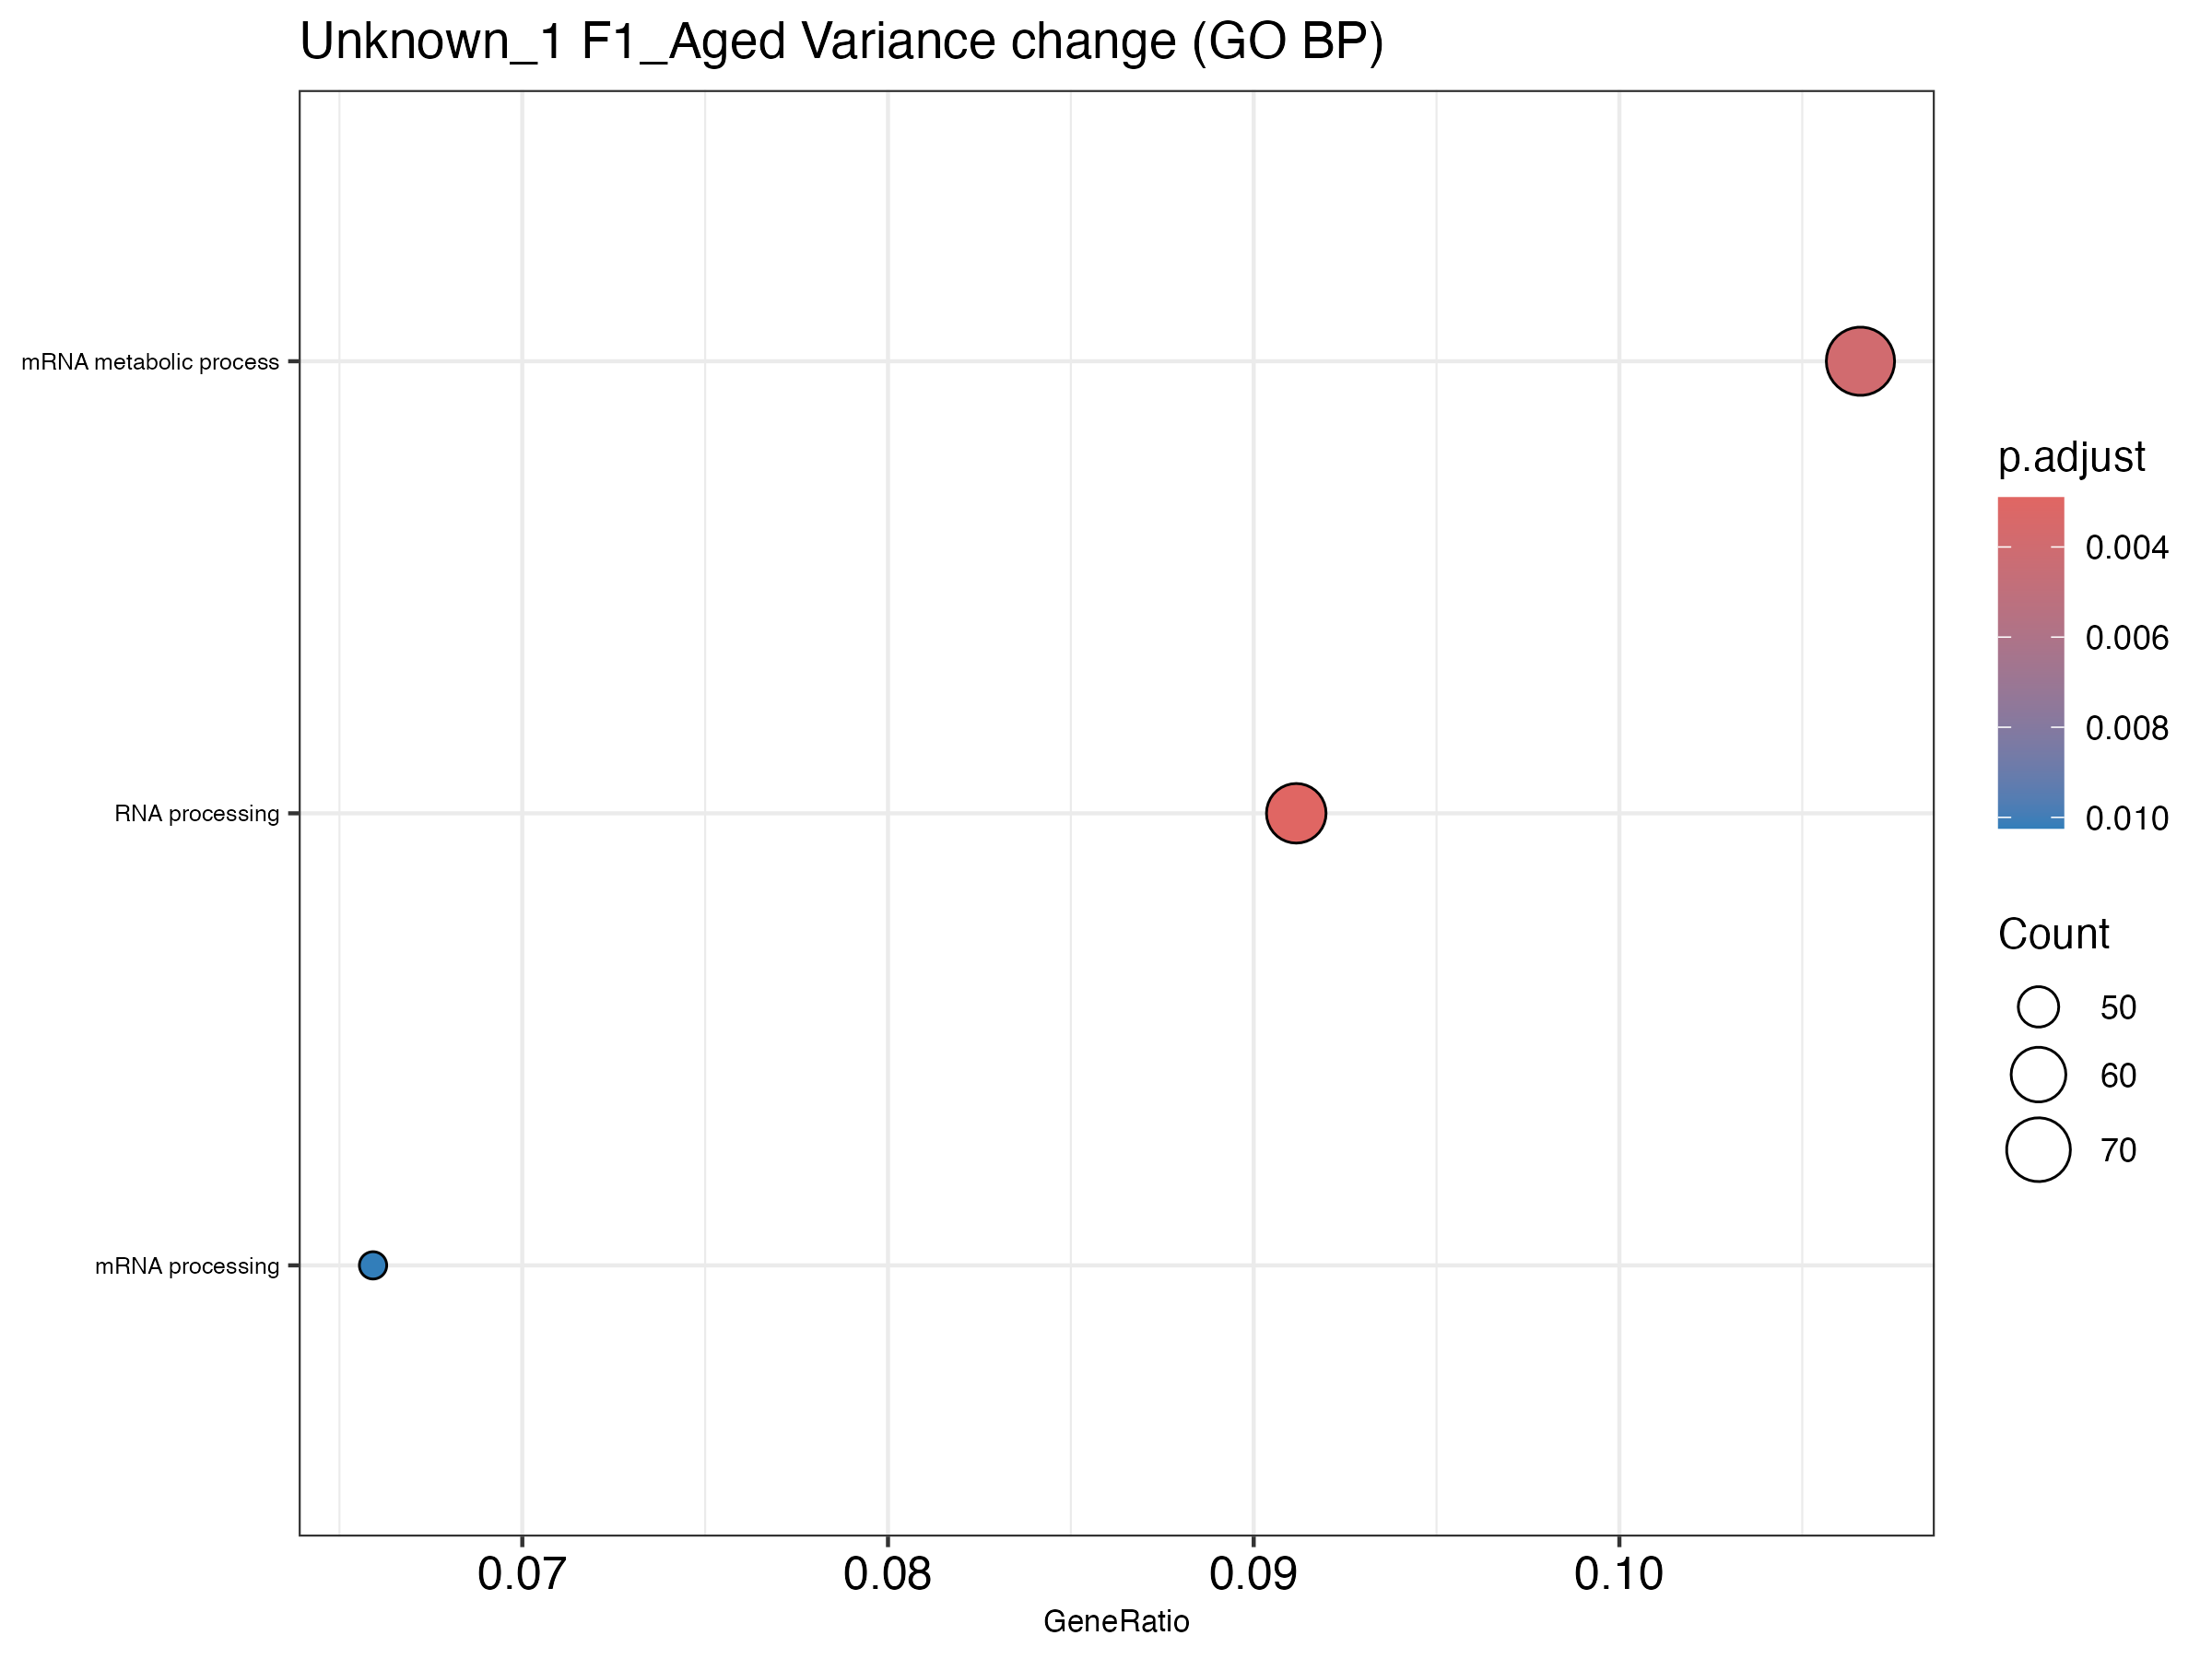

The file beside this chart, header and first rows:
ID, Description, GeneRatio, BgRatio, RichFactor, FoldEnrichment, zScore, pvalue, p.adjust, qvalue, geneID, Count
GO:0006396, RNA processing, 65/713, 85/1374, 0.7647, 1.474, 4.681, 1.3994263819240528e-6, 0.002904, 0.002904, Adarb1/Ago3/Ahnak/Ccnl1/Ccnl2/Cdk13/Celf…, 65
GO:0016071, mRNA metabolic process, 76/713, 104/1374, 0.7308, 1.408, 4.496, 3.7882144483705133e-6, 0.00393, 0.00393, Adarb1/Ago3/Anxa2/Ap3b1/Btg2/Caprin1/Cdk…, 76
GO:0006397, mRNA processing, 47/713, 60/1374, 0.7833, 1.51, 4.19, 1.4808058121907567e-5, 0.01024, 0.01024, Adarb1/Cdk13/Celf1/Cpeb1/Cstf3/Cwf19l2/D…, 47
